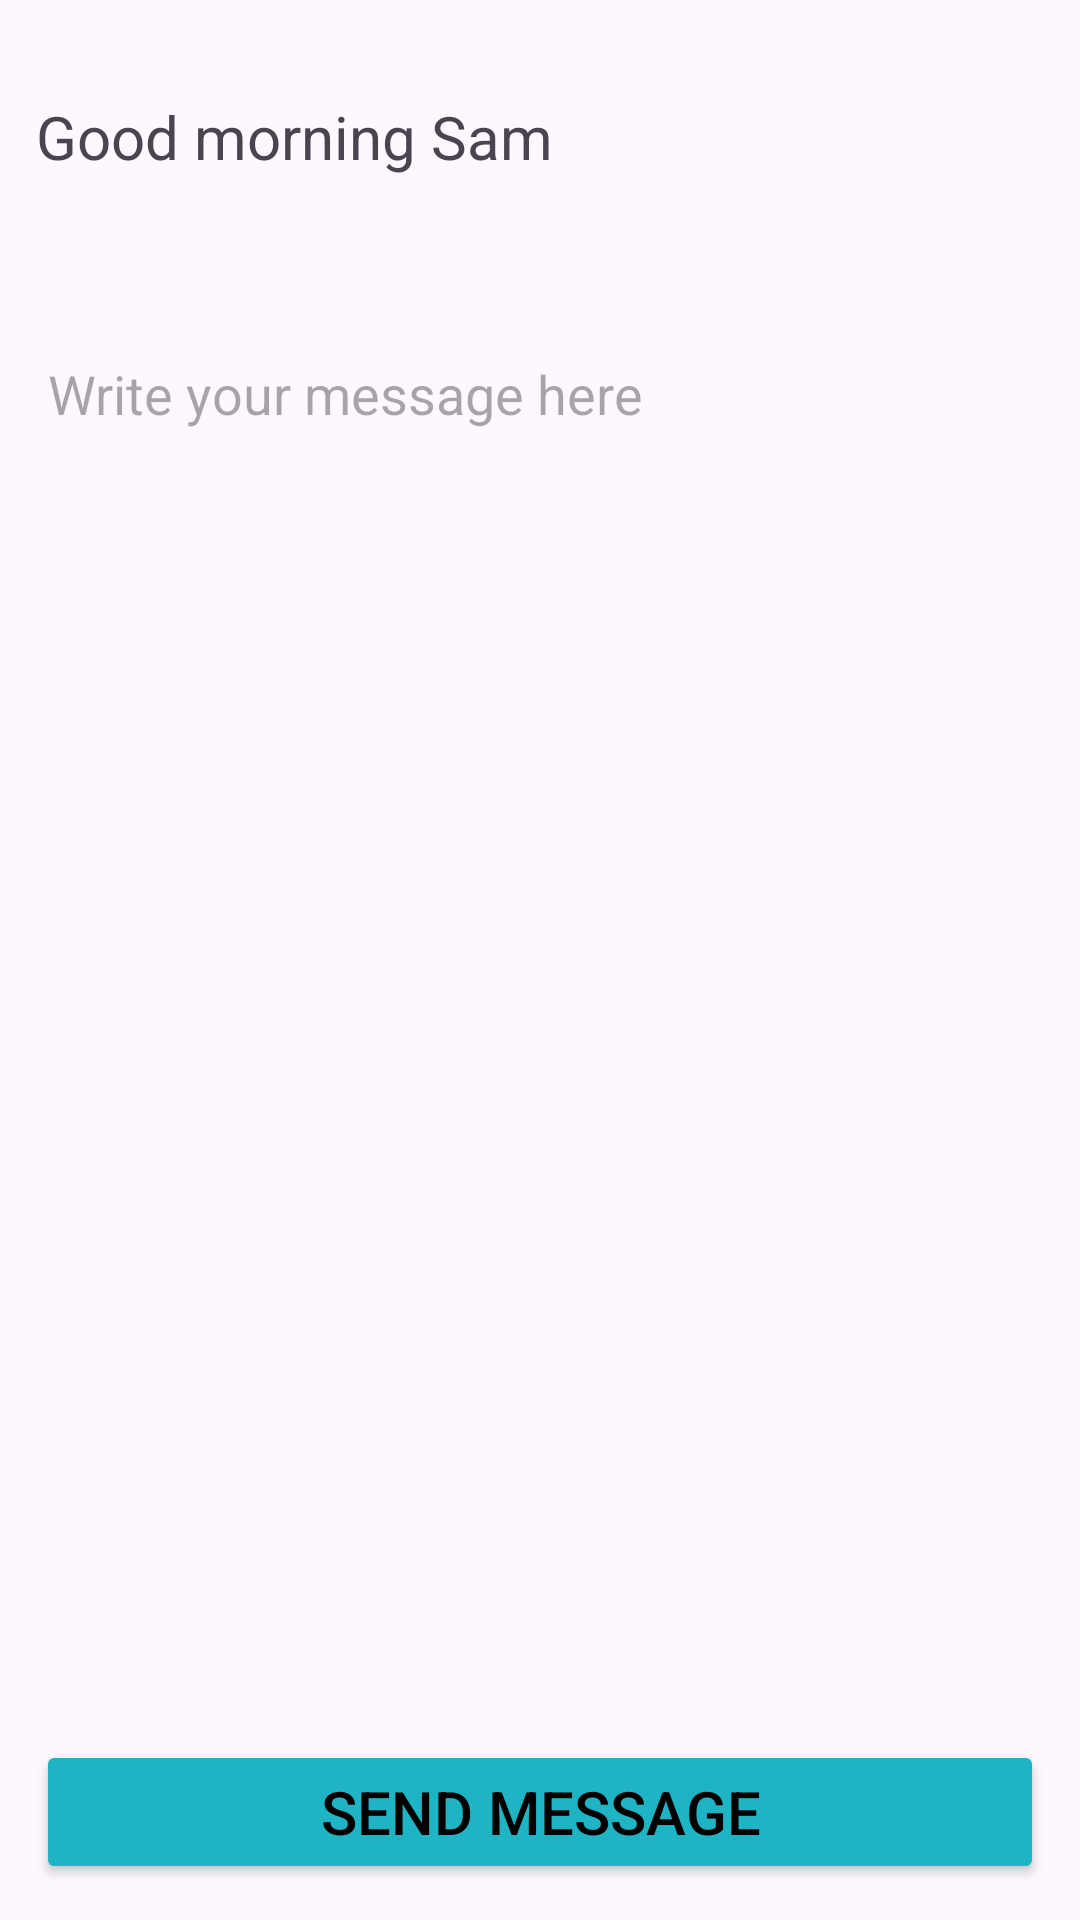

Reconstruct the res/layout file that produces this screen, plus the resources it refers to.
<!-- AndroidManifest.xml: application theme Theme.SmartShower -->
<!-- res/layout/activity_contact_us.xml -->
<?xml version="1.0" encoding="utf-8"?>
<RelativeLayout xmlns:android="http://schemas.android.com/apk/res/android"
    xmlns:tools="http://schemas.android.com/tools"
    xmlns:app="http://schemas.android.com/apk/res-auto"
    android:layout_width="fill_parent"
    android:layout_height="fill_parent"
    android:padding="12dp">

    <include layout="@layout/header"/>

    <LinearLayout
        android:layout_width="match_parent"
        android:layout_height="match_parent"
        android:id="@+id/contact_us_main"
        android:layout_below="@id/home_header"
        android:orientation="vertical">

        <EditText
            android:layout_width="match_parent"
            android:layout_height="match_parent"
            android:hint="Write your message here"
            android:gravity="top"/>
    </LinearLayout>

    <LinearLayout
        android:id="@+id/bottom_menu"
        android:layout_width="fill_parent"
        android:layout_height="wrap_content"
        android:layout_alignParentBottom="true"
        android:orientation="vertical">

        <Button
            android:id="@+id/btn_home_viewStatistics"
            android:layout_width="match_parent"
            android:layout_height="wrap_content"
            android:backgroundTint="@color/shower_blue300"
            android:layout_below="@id/contact_us_main"
            android:padding="10dp"
            android:text="@string/contact_us_send"
            android:textColor="@color/black"
            android:textColorHighlight="#F44336"
            android:textColorHint="#000000"
            android:textColorLink="#000000"
            android:textSize="20sp"
            app:cornerRadius="10dp"
            tools:ignore="VisualLintButtonSize" />

    </LinearLayout>

</RelativeLayout>
<!-- res/layout/header.xml (included above) -->
<?xml version="1.0" encoding="utf-8"?>
<LinearLayout xmlns:android="http://schemas.android.com/apk/res/android"
    xmlns:app="http://schemas.android.com/apk/res-auto"
    android:id="@+id/home_header"
    android:layout_width="match_parent"
    android:layout_height="wrap_content"
    android:layout_marginStart="0dp"
    android:layout_marginTop="20dp"
    android:layout_marginEnd="0dp"
    android:layout_marginBottom="50dp"
    android:background="#00FFFFFF"
    android:orientation="horizontal">

    <TextView
        android:id="@+id/header"
        android:layout_width="wrap_content"
        android:layout_height="wrap_content"
        android:layout_weight="1"
        android:text="@string/hi_sam"
        android:textSize="20sp" />

    <ImageView
        android:layout_width="20dp"
        android:layout_height="20dp"
        android:src="@drawable/profile_icon"
        android:layout_marginEnd="5dp"></ImageView>

</LinearLayout>
<!-- resources referenced by this layout -->
<resources>
  <color name="black">#FF000000</color>
  <color name="shower_blue300">#1fb4c4</color>
  <string name="contact_us_send">Send message</string>
  <string name="hi_sam">Good morning Sam</string>
  <style name="Theme.SmartShower" parent="Base.Theme.SmartShower" />
  <style name="Base.Theme.SmartShower" parent="Theme.Material3.DayNight.NoActionBar">
          
          
      </style>
</resources>
